Run: headless pygame with SDL's dummy video driver; simulated clock (each Clock.tick advances the game by its frame time, no real sleeping); random seed 0; keys injected as events and as key.get_pressed() state; no mouse input.
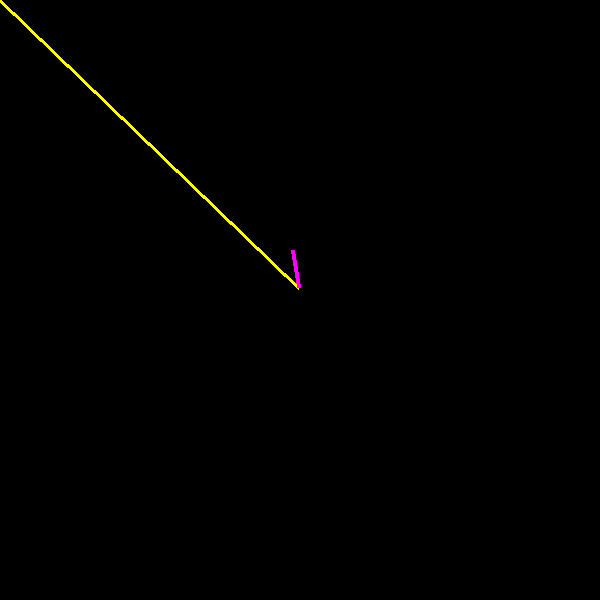
Frame 1 of 2 · flips 1–60 · no input
Frame 2 of 2 · flips 61–180 · tapped SPACE, RETURN · held RIGHT (→), D (game ended) · screen unchanged from frame 1, image omitted

The pygame program that drew these frames:

import pygame
import math

pygame.init()
screen_size = 600
surface = pygame.display.set_mode((screen_size,screen_size))

step = 0
angle_per_step = .05
angle = 0
swap = False
# animation loop
while (step<300):

    # erase background each time
    surface.fill((0, 0, 0))  # erase surface memory before we draw new things

    #update draw rules
    # seg_length = 2
    # angle = 20
    connection_pointx = 0
    connection_pointy = 0
    # end_pointx = seg_length/2.0*math.sin(angle)
    # end_pointy = seg_length/2.0*math.cos(angle)
    #

    #pygame.draw.line(surface, (255,255,0), (connection_pointx,connection_pointy),(end_pointx,end_pointy), 4)

    line_len = 50
    cx = cy = screen_size // 2 # center of rotation
    x = line_len/4.0*math.sin(math.radians(angle))
    y = line_len/4.0*math.cos(math.radians(angle))

    pygame.draw.line(surface, (255,255,0), (connection_pointx,connection_pointy),((cx-x),(cy-y)), 4)

    x2 = (line_len*2)/2.0*math.sin(math.radians(angle))
    y2 = (line_len*2)/2.0*math.cos(math.radians(angle))
    pygame.draw.line(surface, (255,0,255), ((cx-x),(cy-y)),((cx-x2),(cy-y2)),4)
    # update to display, await clock check for quit advance animation state
    pygame.display.update()
    pygame.time.Clock().tick(60)

    print("step: ",step," angle: ",angle)
    if pygame.event.peek(pygame.QUIT):  # detect user quit
        break
    if (angle == 95):
        swap = False
    if (angle == 20):
        swap = True
    if (angle == -5):
        swap = False

    if (swap):
        angle = angle-1
    else:
        angle = angle+1

    step += 1  # advance state of animation


pygame.quit()  # close window
